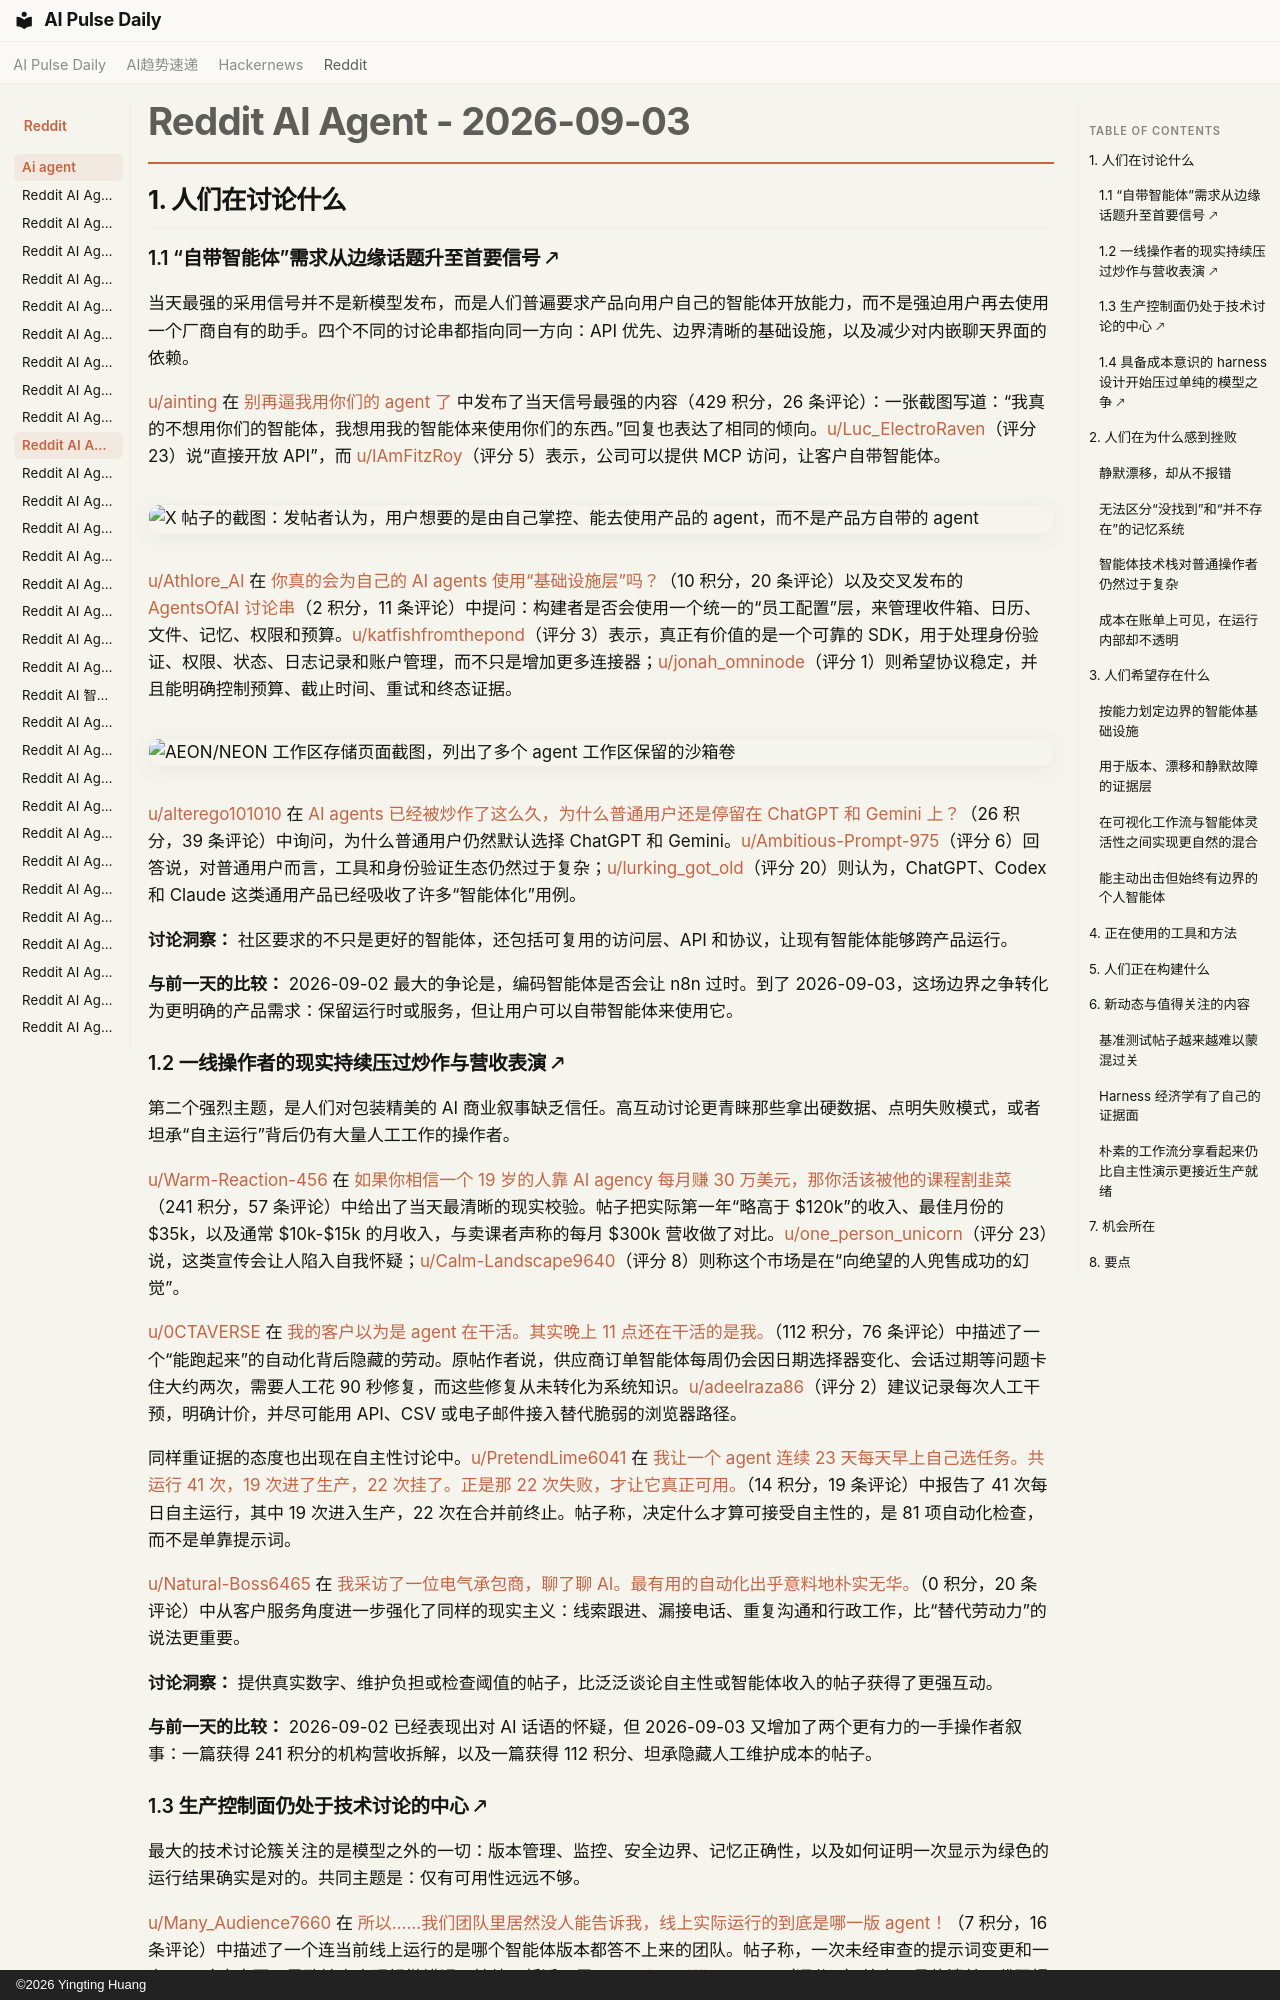

repository: vibewatch/vibewatch.github.io · page: reddit/ai-agent/2026-09-03.zh/index.html · generator: mkdocs · copyright: ©2026 Yingting Huang

# Reddit AI Agent - 2026-09-03

## 1. 人们在讨论什么

### 1.1 “自带智能体”需求从边缘话题升至首要信号 🡕

当天最强的采用信号并不是新模型发布，而是人们普遍要求产品向用户自己的智能体开放能力，而不是强迫用户再去使用一个厂商自有的助手。四个不同的讨论串都指向同一方向：API 优先、边界清晰的基础设施，以及减少对内嵌聊天界面的依赖。

[u/ainting](https://www.reddit.com/user/ainting) 在 [别再逼我用你们的 agent 了](https://www.reddit.com/r/AgentsOfAI/comments/1w5qk29/stop_making_me_use_your_agent/) 中发布了当天信号最强的内容（429 积分，26 条评论）：一张截图写道：“我真的不想用你们的智能体，我想用我的智能体来使用你们的东西。”回复也表达了相同的倾向。[u/Luc_ElectroRaven](https://www.reddit.com/user/Luc_ElectroRaven)（评分 23）说“直接开放 API”，而 [u/IAmFitzRoy](https://www.reddit.com/user/IAmFitzRoy)（评分 5）表示，公司可以提供 MCP 访问，让客户自带智能体。

![X 帖子的截图：发帖者认为，用户想要的是由自己掌控、能去使用产品的 agent，而不是产品方自带的 agent](https://i.redd.it/mw3vuudyt6nh1.jpeg)

[u/Athlore_AI](https://www.reddit.com/user/Athlore_AI) 在 [你真的会为自己的 AI agents 使用“基础设施层”吗？](https://www.reddit.com/r/AI_Agents/comments/1w54e1c/would_you_actually_use_an_infrastructure_layer/)（10 积分，20 条评论）以及交叉发布的 [AgentsOfAI 讨论串](https://www.reddit.com/r/AgentsOfAI/comments/1w54c25/would_you_actually_use_an_infrastructure_layer/)（2 积分，11 条评论）中提问：构建者是否会使用一个统一的“员工配置”层，来管理收件箱、日历、文件、记忆、权限和预算。[u/katfishfromthepond](https://www.reddit.com/user/katfishfromthepond)（评分 3）表示，真正有价值的是一个可靠的 SDK，用于处理身份验证、权限、状态、日志记录和账户管理，而不只是增加更多连接器；[u/jonah_omninode](https://www.reddit.com/user/jonah_omninode)（评分 1）则希望协议稳定，并且能明确控制预算、截止时间、重试和终态证据。

![AEON/NEON 工作区存储页面截图，列出了多个 agent 工作区保留的沙箱卷](https://preview.redd.it/u0aot5iym2nh1.png?width=1814&format=png&auto=webp&s=e0ec6b1e248e64942b8e7db8be9d9791f240fd68)

[u/alterego101010](https://www.reddit.com/user/alterego101010) 在 [AI agents 已经被炒作了这么久，为什么普通用户还是停留在 ChatGPT 和 Gemini 上？](https://www.reddit.com/r/aiagents/comments/1w5gr7o/ai_agents_have_been_hyped_up_for_so_long_why_are/)（26 积分，39 条评论）中询问，为什么普通用户仍然默认选择 ChatGPT 和 Gemini。[u/Ambitious-Prompt-975](https://www.reddit.com/user/Ambitious-Prompt-975)（评分 6）回答说，对普通用户而言，工具和身份验证生态仍然过于复杂；[u/lurking_got_old](https://www.reddit.com/user/lurking_got_old)（评分 20）则认为，ChatGPT、Codex 和 Claude 这类通用产品已经吸收了许多“智能体化”用例。

**讨论洞察：** 社区要求的不只是更好的智能体，还包括可复用的访问层、API 和协议，让现有智能体能够跨产品运行。

**与前一天的比较：** 2026-09-02 最大的争论是，编码智能体是否会让 n8n 过时。到了 2026-09-03，这场边界之争转化为更明确的产品需求：保留运行时或服务，但让用户可以自带智能体来使用它。

### 1.2 一线操作者的现实持续压过炒作与营收表演 🡕

第二个强烈主题，是人们对包装精美的 AI 商业叙事缺乏信任。高互动讨论更青睐那些拿出硬数据、点明失败模式，或者坦承“自主运行”背后仍有大量人工工作的操作者。

[u/Warm-Reaction-456](https://www.reddit.com/user/Warm-Reaction-456) 在 [如果你相信一个 19 岁的人靠 AI agency 每月赚 30 万美元，那你活该被他的课程割韭菜](https://www.reddit.com/r/AI_Agents/comments/1w587wo/if_you_believe_a_19_year_old_makes_300k_a_month/)（241 积分，57 条评论）中给出了当天最清晰的现实校验。帖子把实际第一年“略高于 $120k”的收入、最佳月份的 $35k，以及通常 $10k-$15k 的月收入，与卖课者声称的每月 $300k 营收做了对比。[u/one_person_unicorn](https://www.reddit.com/user/one_person_unicorn)（评分 23）说，这类宣传会让人陷入自我怀疑；[u/Calm-Landscape9640](https://www.reddit.com/user/Calm-Landscape9640)（评分 8）则称这个市场是在“向绝望的人兜售成功的幻觉”。

[u/0CTAVERSE](https://www.reddit.com/user/0CTAVERSE) 在 [我的客户以为是 agent 在干活。其实晚上 11 点还在干活的是我。](https://www.reddit.com/r/AI_Agents/comments/1w5ora1/my_client_thinks_the_agent_does_the_work_its_me/)（112 积分，76 条评论）中描述了一个“能跑起来”的自动化背后隐藏的劳动。原帖作者说，供应商订单智能体每周仍会因日期选择器变化、会话过期等问题卡住大约两次，需要人工花 90 秒修复，而这些修复从未转化为系统知识。[u/adeelraza86](https://www.reddit.com/user/adeelraza86)（评分 2）建议记录每次人工干预，明确计价，并尽可能用 API、CSV 或电子邮件接入替代脆弱的浏览器路径。

同样重证据的态度也出现在自主性讨论中。[u/PretendLime6041](https://www.reddit.com/user/PretendLime6041) 在 [我让一个 agent 连续 23 天每天早上自己选任务。共运行 41 次，19 次进了生产，22 次挂了。正是那 22 次失败，才让它真正可用。](https://www.reddit.com/r/AI_Agents/comments/1w5wj4x/i_let_an_agent_pick_its_own_task_every_morning/)（14 积分，19 条评论）中报告了 41 次每日自主运行，其中 19 次进入生产，22 次在合并前终止。帖子称，决定什么才算可接受自主性的，是 81 项自动化检查，而不是单靠提示词。

[u/Natural-Boss6465](https://www.reddit.com/user/Natural-Boss6465) 在 [我采访了一位电气承包商，聊了聊 AI。最有用的自动化出乎意料地朴实无华。](https://www.reddit.com/r/automation/comments/1w5ekla/i_interviewed_an_electrical_contractor_about_ai/)（0 积分，20 条评论）中从客户服务角度进一步强化了同样的现实主义：线索跟进、漏接电话、重复沟通和行政工作，比“替代劳动力”的说法更重要。

**讨论洞察：** 提供真实数字、维护负担或检查阈值的帖子，比泛泛谈论自主性或智能体收入的帖子获得了更强互动。

**与前一天的比较：** 2026-09-02 已经表现出对 AI 话语的怀疑，但 2026-09-03 又增加了两个更有力的一手操作者叙事：一篇获得 241 积分的机构营收拆解，以及一篇获得 112 积分、坦承隐藏人工维护成本的帖子。
